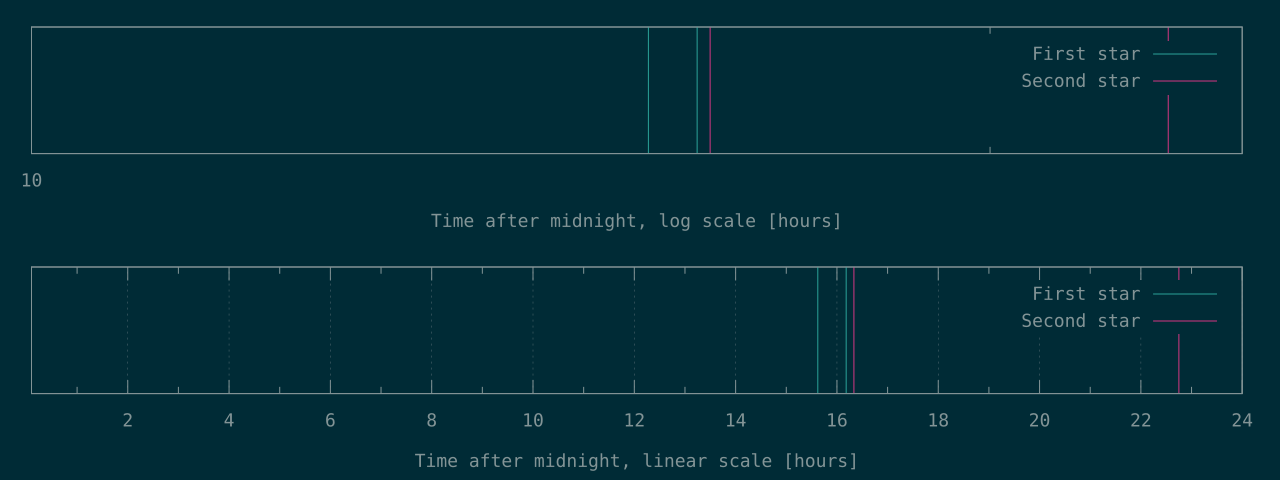

The data file committed next to this chart (first rows):
56239	58806
58256	81901
